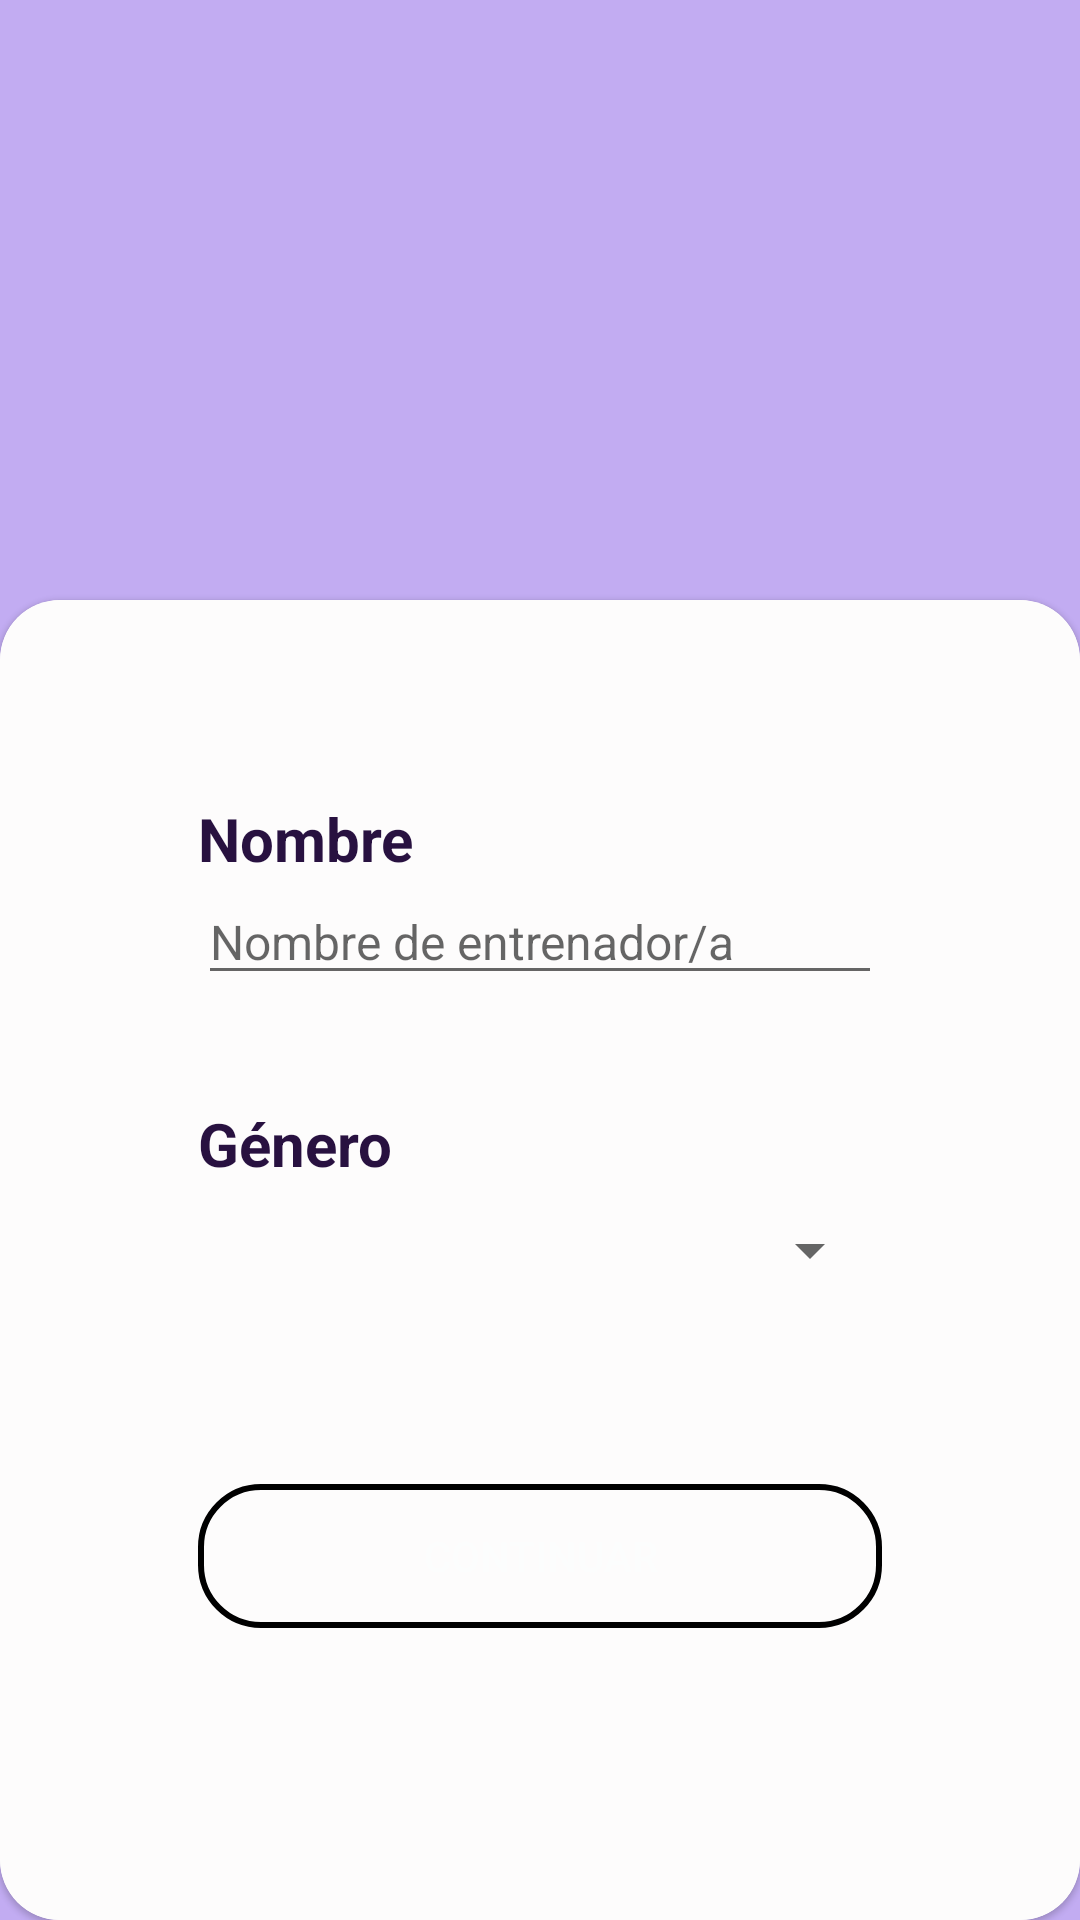

Here is an Android app screen rendered from its layout file. Give the layout XML and the strings, colors and styles it references.
<!-- AndroidManifest.xml: application theme Theme.Pocketmon -->
<!-- res/layout/activity_configurar_perfil.xml -->
<?xml version="1.0" encoding="utf-8"?>

<LinearLayout
    xmlns:android="http://schemas.android.com/apk/res/android"
    xmlns:app="http://schemas.android.com/apk/res-auto"
    xmlns:tools="http://schemas.android.com/tools"
    android:layout_width="match_parent"
    android:layout_height="match_parent"
    tools:context="com.example.pokemon.MainActivity"
    android:orientation="vertical"
    android:background="@color/colorAccent">

    <RelativeLayout
        android:layout_width="200dp"
        android:layout_height="200dp"
        android:layout_gravity="center">

        <ImageView
            android:id="@+id/iGaleria"
            android:layout_width="150dp"
            android:layout_height="150dp"
            android:scaleType="fitXY"
            android:layout_centerInParent="true"
            />

        <ImageButton
            android:id="@+id/ibGaleria"
            android:layout_width="wrap_content"
            android:layout_height="wrap_content"
            android:layout_centerInParent="true"
            android:layout_marginBottom="86dp"
            android:background="@drawable/galeria"
            android:onClick="galeria" />

    </RelativeLayout>

    <com.google.android.material.card.MaterialCardView
        android:layout_width="match_parent"
        android:layout_height="match_parent"
        android:id="@+id/card0"
        app:cardCornerRadius="20dp">

        <LinearLayout
            android:layout_width="match_parent"
            android:layout_height="match_parent"
            android:background="@color/colorContraste"
            android:orientation="vertical"
            android:paddingLeft="66dp"
            android:paddingTop="66dp"
            android:paddingRight="66dp">

            <TextView
                android:id="@+id/tElegirNombre"
                style="@style/MyStyle"
                android:layout_width="match_parent"
                android:layout_height="wrap_content"
                android:text="Nombre" />

            <EditText
                android:id="@+id/etElegirNombre"
                android:layout_width="match_parent"
                android:layout_height="wrap_content"
                android:ems="10"
                android:hint="Nombre de entrenador/a"
                android:inputType="textPersonName"
                android:textSize="16dp"/>

            <TextView
                android:id="@+id/tElegirGenero"
                style="@style/MyStyle"
                android:layout_width="match_parent"
                android:layout_height="wrap_content"
                android:layout_marginTop="36dp"
                android:text="Género"/>

            <Spinner
                android:id="@+id/spElegirGenero"
                android:layout_width="match_parent"
                android:layout_height="wrap_content"
                android:layout_marginTop="10dp"
                android:ems="10"/>

            <Button
                android:id="@+id/bContinuarPerfil"
                style="@style/MyStyleButton"
                android:layout_width="match_parent"
                android:layout_height="wrap_content"
                android:onClick="irPerfil"
                android:layout_marginTop="66dp"
                android:background="@drawable/bordes_redondos"
                android:text="Continuar" />

        </LinearLayout>
    </com.google.android.material.card.MaterialCardView>

</LinearLayout>
<!-- resources referenced by this layout -->
<resources>
  <color name="colorAccent">#C2ACF2</color>
  <color name="colorContraste">#FDFCFC</color>
  <!-- drawable bordes_redondos (drawable-v24) -->
  <?xml version="1.0" encoding="utf-8"?>
  
  <shape xmlns:android="http://schemas.android.com/apk/res/android">
      <corners android:radius="20dip" />
      <stroke android:width="2dip"/>
  </shape>
  <style name="MyStyle">
          <item name="android:textColor">@color/colorPrimaryDark</item>
          <item name="android:textSize">20sp</item>
          <item name="android:textStyle">bold</item>
      </style>
  <style name="MyStyleButton">
          <item name="android:textColor">#FCFDFD</item>
          <item name="android:textSize">14sp</item>
          <item name="android:textAlignment">center</item>
          <item name="android:background">#6200EE</item>
      </style>
  <style name="Theme.Pocketmon" parent="Theme.MaterialComponents.DayNight.DarkActionBar">
          
          <item name="colorPrimary">@color/colorPrimary</item>
          <item name="colorPrimaryVariant">@color/colorPrimaryDark</item>
          <item name="colorOnPrimary">@color/colorContraste</item>
          
          <item name="colorSecondary">@color/colorPrimaryLessDark</item>
          <item name="colorSecondaryVariant">@color/colorAccent</item>
          <item name="colorOnSecondary">@color/colorContraste2</item>
          
          <item name="android:statusBarColor" tools:targetApi="l">?attr/colorPrimaryVariant</item>
          
      </style>
  <color name="colorPrimaryDark">#281140</color>
  <color name="colorPrimary">#7F50BF</color>
  <color name="colorPrimaryLessDark">#472773</color>
  <color name="colorContraste2">#020202</color>
</resources>
